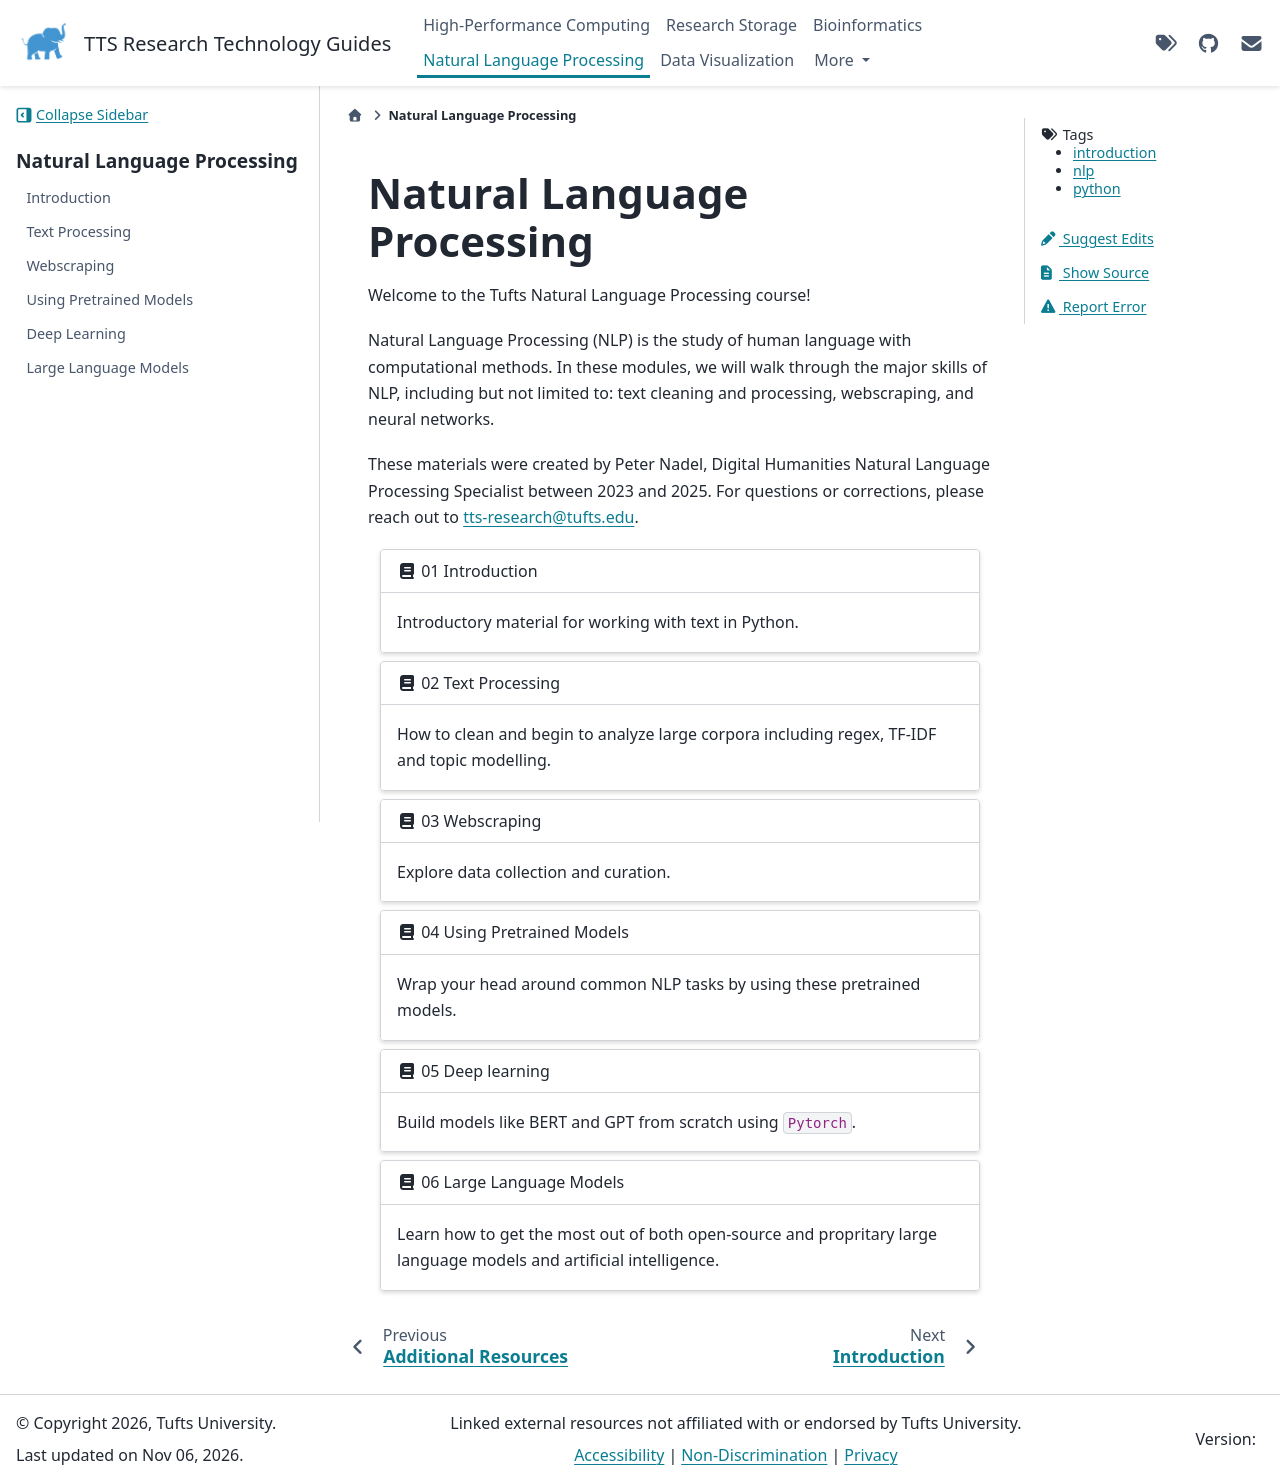

repository: TuftsRT/guides · page: nlp/index.html · generator: sphinx

---
tags: nlp introduction python
---

# Natural Language Processing

Welcome to the Tufts Natural Language Processing course!

Natural Language Processing (NLP) is the study of human language with computational methods. In these modules, we will walk through the major skills of NLP, including but not limited to: text cleaning and processing, webscraping, and neural networks.

These materials were created by Peter Nadel, Digital Humanities Natural Language Processing Specialist between 2023 and 2025. For questions or corrections, please reach out to tts-research@tufts.edu.

```{gallery-grid}
---
grid-columns: 1
---
- header: "{fas}`book` 01 Introduction"
  content: "Introductory material for working with text in Python."
  link: "introduction/index.html"

- header: "{fas}`book` 02 Text Processing"
  content: "How to clean and begin to analyze large corpora including regex, TF-IDF and topic modelling."
  link: "text-proc/index.html"

- header: "{fas}`book` 03 Webscraping"
  content: "Explore data collection and curation."
  link: "webscraping/index.html"

- header: "{fas}`book` 04 Using Pretrained Models "
  content: "Wrap your head around common NLP tasks by using these pretrained models."
  link: "pretrained-models/index.html"

- header: "{fas}`book` 05 Deep learning"
  content: "Build models like BERT and GPT from scratch using `Pytorch`."
  link: "deep-learning/index.html"

- header: "{fas}`book` 06 Large Language Models"
  content: "Learn how to get the most out of both open-source and propritary large language models and artificial intelligence."
  link: "llms/index.html"
```
